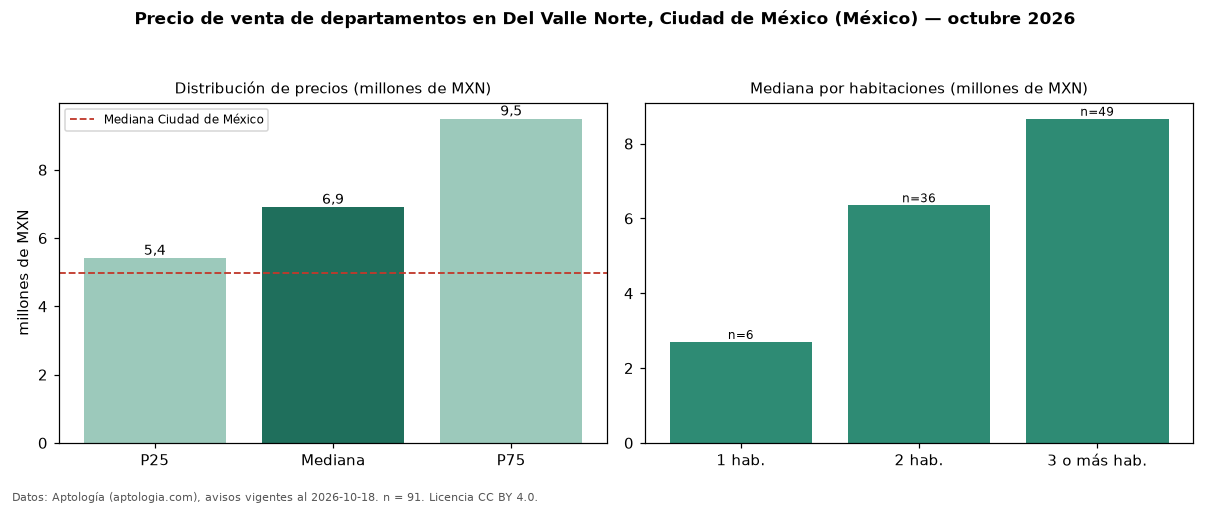

Data behind this chart, as committed beside it:
seccion, metrica, valor, moneda, n
precio, p25, 5414043, MXN, 91
precio, mediana, 6908700, MXN, 91
precio, p75, 9495000, MXN, 91
precio, minimo, 970000, MXN, 91
precio, maximo, 15500000, MXN, 91
m2, mediana_precio_m2, 59602, MXN, 85
m2, area_mediana_m2, 125.0, m2, 85
banos, mediana_banos, 2.0, , 
habitaciones, 1, 2698500, MXN, 6
habitaciones, 2, 6352059, MXN, 36
habitaciones, 3+, 8664000, MXN, 49
ciudad, mediana_ciudad_referencia, 4990000, MXN, 
ciudad, mediana_m2_ciudad, 53447, MXN, 
fuente, fecha_datos, 2026-10-18, , 
fuente, atribucion, https://www.aptologia.com/, , 
fuente, licencia, CC BY 4.0, , 
